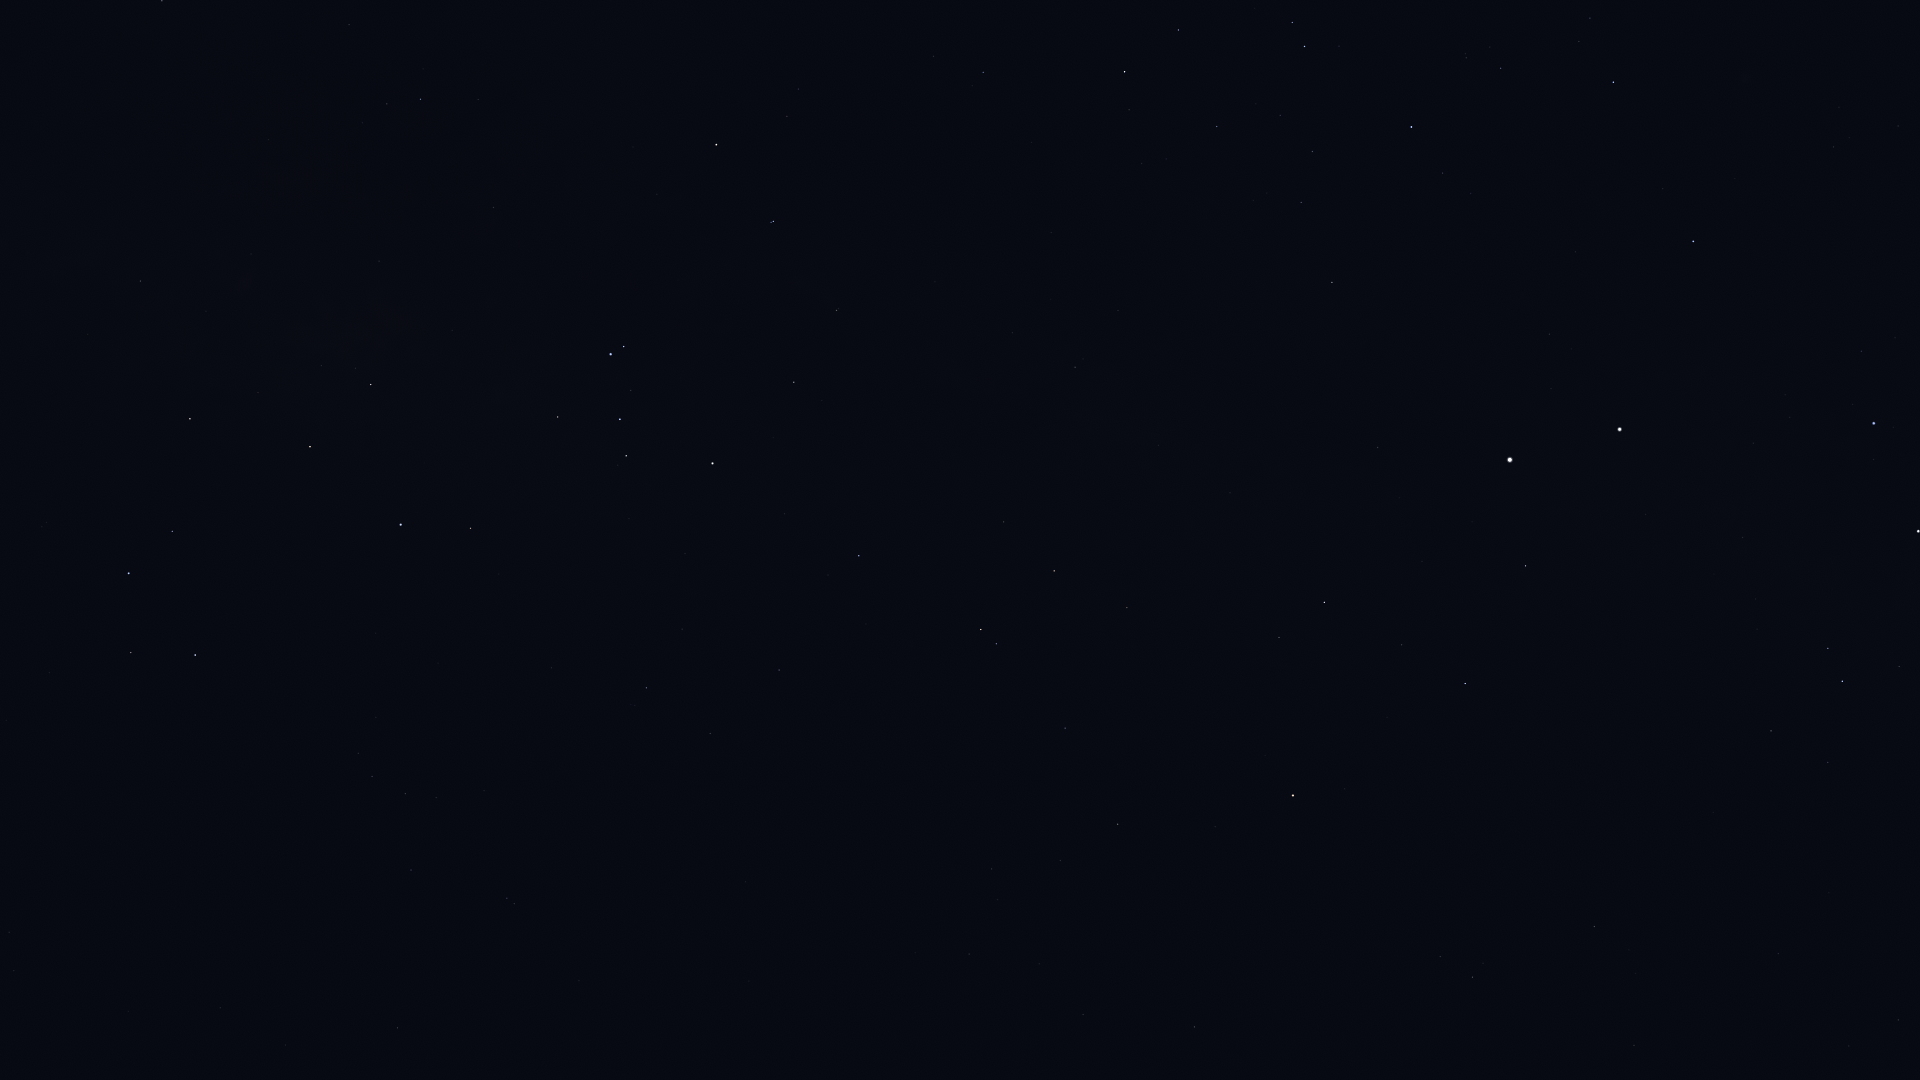

Values plotted in this chart, from the file beside it:
Star_ID, Name, X, Y
51839, HIP 51839, 1898, 1020
60000, HIP 60000, 1778, 954
60644, Tupã, 1913, 556
60718, Acrux, 1918, 531
61199, HIP 61199, 1828, 762
61585, HIP 61585, 1842, 681
62322, HIP 62322, 1828, 648
62434, Mimosa, 1874, 423
66047, Dofida, 1719, 73
66657, HIP 66657, 1693, 241
68282, HIP 68282, 1590, 18
68702, Hadar, 1620, 429
70576, HIP 70576, 1466, 58
70638, HIP 70638, 1634, 1045
71536, HIP 71536, 1443, 173
71681, Toliman, 1510, 460
71683, Rigil Kentaurus, 1510, 460
71860, HIP 71860, 1412, 127
71908, HIP 71908, 1526, 566
72370, HIP 72370, 1594, 927
74395, HIP 74395, 1332, 282
74824, HIP 74824, 1378, 447
74946, HIP 74946, 1465, 684
75141, HIP 75141, 1179, 30
75323, HIP 75323, 1365, 467
76297, HIP 76297, 1125, 72
76351, Karaka, 1549, 973
76552, HIP 76552, 1129, 110
77952, HIP 77952, 1324, 602
78384, HIP 78384, 983, 72
78639, HIP 78639, 1118, 310
78970, HIP 78970, 930, 57
79509, HIP 79509, 1159, 445
80000, HIP 80000, 1075, 367
80582, HIP 80582, 1012, 333
81065, HIP 81065, 1472, 977
81852, HIP 81852, 1440, 957
82273, Atria, 1293, 795
82363, HIP 82363, 1127, 608
82396, Larawag, 716, 145
82514, Xamidimura, 773, 221
82545, Pipirima, 771, 222
82671, HIP 82671, 839, 308
83081, HIP 83081, 1054, 571
83547, Rapeto, 820, 359
84143, HIP 84143, 794, 382
84405, Guniibuu, 478, 99
84787, Inquill, 867, 497
85258, HIP 85258, 981, 629
85267, HIP 85267, 996, 644
85696, Lesath, 624, 346
85727, HIP 85727, 1065, 728
85755, HIP 85755, 362, 123
85792, HIP 85792, 859, 556
85927, Shaula, 611, 354
86228, Sargas, 713, 463
86263, HIP 86263, 162, 1
86796, Cervantes, 866, 624
86929, HIP 86929, 1118, 824
87072, HIP 87072, 379, 261
... 35 more rows
